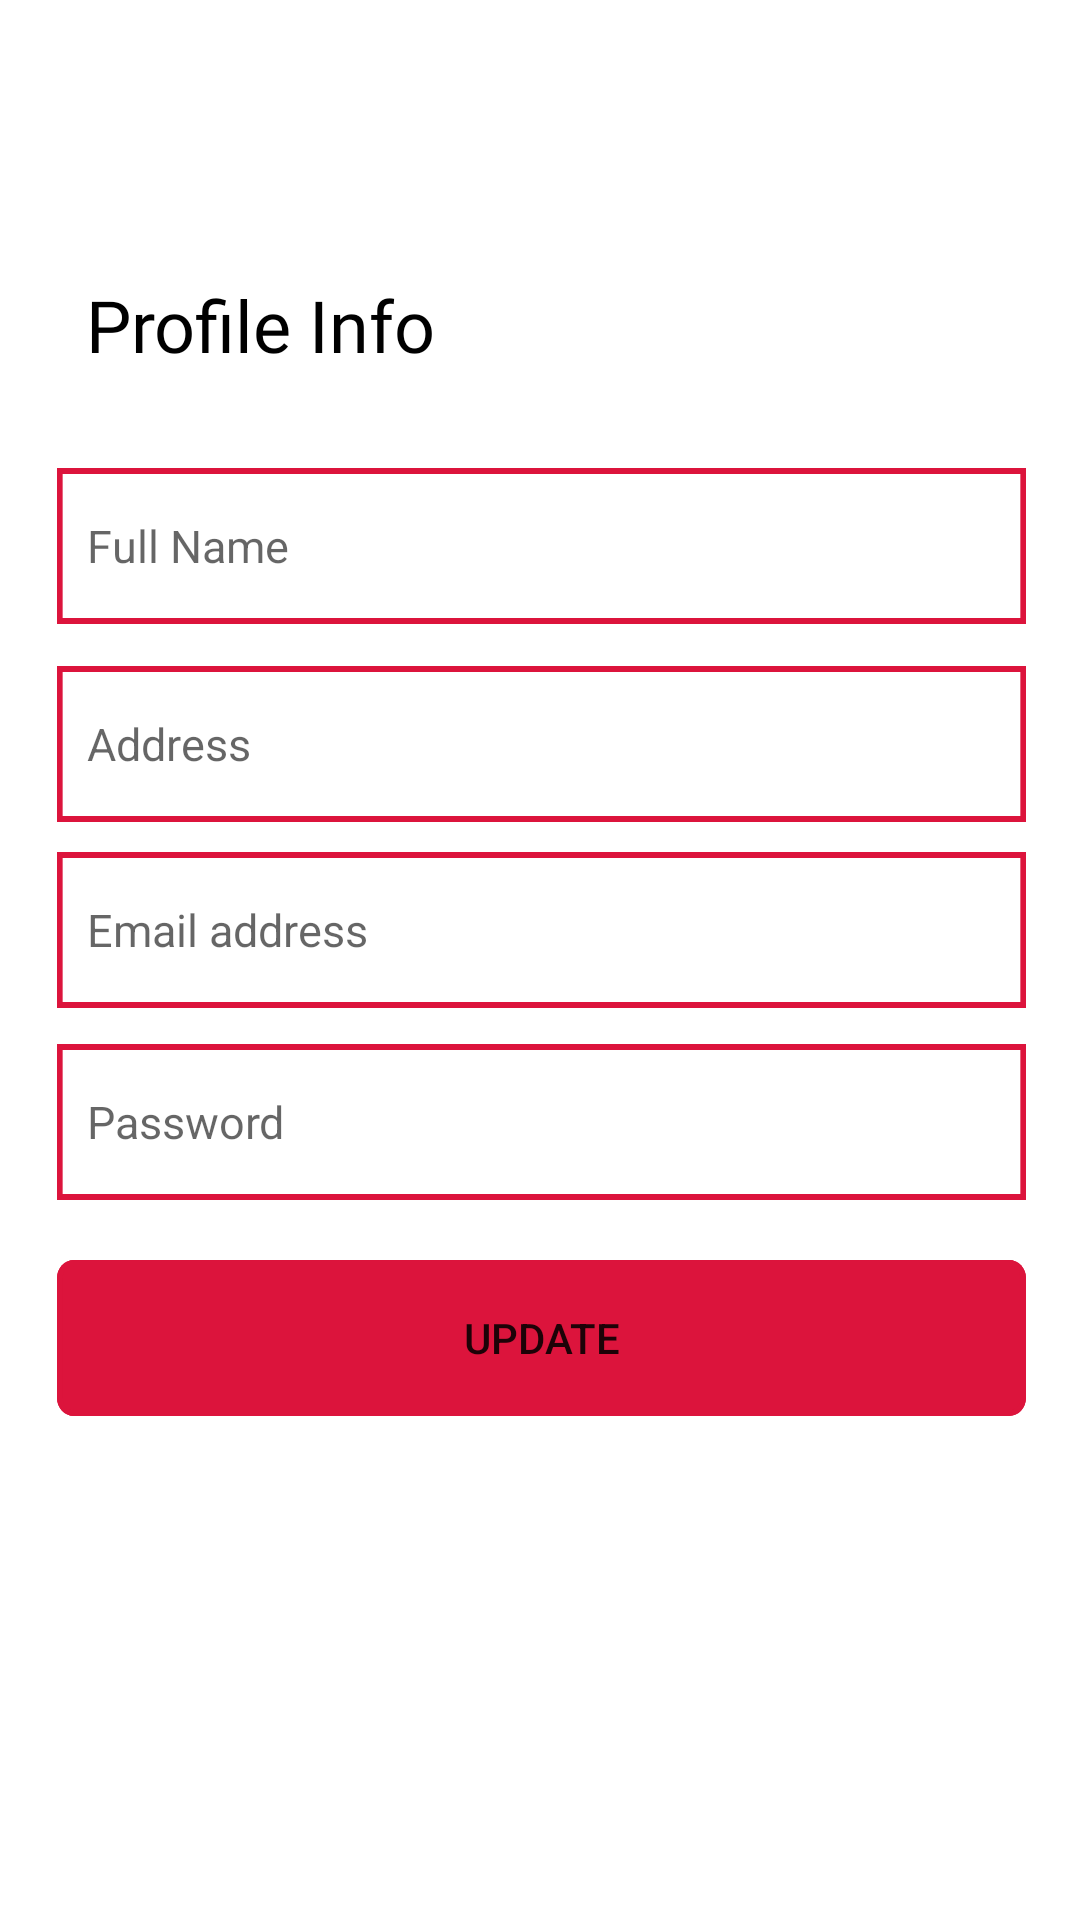

Reconstruct the res/layout file that produces this screen, plus the resources it refers to.
<!-- AndroidManifest.xml: application theme Theme.BrgyResponseApp -->
<!-- res/layout/activity_profile_info.xml -->
<?xml version="1.0" encoding="utf-8"?>
<androidx.constraintlayout.widget.ConstraintLayout xmlns:android="http://schemas.android.com/apk/res/android"
    xmlns:app="http://schemas.android.com/apk/res-auto"
    xmlns:tools="http://schemas.android.com/tools"
    android:layout_width="match_parent"
    android:layout_height="match_parent"
    tools:context=".ProfileInfo">

    <ImageButton
        android:id="@+id/bckPf"
        android:layout_width="wrap_content"
        android:layout_height="wrap_content"
        android:layout_marginStart="34dp"
        android:layout_marginTop="33dp"
        android:layout_marginEnd="329dp"
        android:onClick="profileBacktohome"
        android:backgroundTint="@color/white"
        app:layout_constraintEnd_toEndOf="parent"
        app:layout_constraintStart_toStartOf="parent"
        app:layout_constraintTop_toTopOf="parent"
        app:srcCompat="@drawable/ic_baseline_keyboard_backspace_24" />

    <EditText
        android:id="@+id/profilePassword"
        android:layout_width="323dp"
        android:layout_height="52dp"
        android:layout_alignParentLeft="true"
        android:layout_alignParentTop="true"
        android:layout_marginStart="19dp"
        android:layout_marginTop="348dp"
        android:layout_marginEnd="18dp"
        android:background="@drawable/inputd"
        android:hint="Password"
        android:inputType="textPassword"
        android:paddingHorizontal="10dp"
        android:textSize="15dp"
        app:layout_constraintEnd_toEndOf="parent"
        app:layout_constraintHorizontal_bias="0.509"
        app:layout_constraintStart_toStartOf="parent"
        app:layout_constraintTop_toTopOf="parent" />

    <EditText
        android:id="@+id/profileEmail"
        android:layout_width="323dp"
        android:layout_height="52dp"
        android:layout_alignParentLeft="true"
        android:layout_alignParentTop="true"
        android:layout_marginStart="19dp"
        android:layout_marginTop="284dp"
        android:layout_marginEnd="18dp"
        android:background="@drawable/inputd"
        android:hint="Email address"
        android:inputType="textEmailAddress"
        android:paddingHorizontal="10dp"
        android:textSize="15dp"
        app:layout_constraintEnd_toEndOf="parent"
        app:layout_constraintHorizontal_bias="0.509"
        app:layout_constraintStart_toStartOf="parent"
        app:layout_constraintTop_toTopOf="parent" />

    <EditText
        android:id="@+id/profileName"
        android:layout_width="323dp"
        android:layout_height="52dp"
        android:layout_alignParentLeft="true"
        android:layout_alignParentTop="true"
        android:layout_marginStart="19dp"
        android:layout_marginTop="156dp"
        android:layout_marginEnd="18dp"
        android:background="@drawable/inputd"
        android:hint="Full Name"
        android:paddingHorizontal="10dp"

        android:textSize="15dp"
        app:layout_constraintEnd_toEndOf="parent"
        app:layout_constraintStart_toStartOf="parent"
        app:layout_constraintTop_toTopOf="parent" />

    <EditText
        android:id="@+id/profileAddress"
        android:layout_width="323dp"
        android:layout_height="52dp"
        android:layout_alignParentLeft="true"
        android:layout_alignParentTop="true"
        android:layout_marginStart="19dp"
        android:layout_marginTop="222dp"
        android:layout_marginEnd="18dp"
        android:background="@drawable/inputd"
        android:hint="Address"
        android:paddingHorizontal="10dp"
        android:textSize="15dp"
        app:layout_constraintEnd_toEndOf="parent"
        app:layout_constraintStart_toStartOf="parent"
        app:layout_constraintTop_toTopOf="parent"
        />

    <Button
        android:id="@+id/profileUpdate"
        android:layout_width="323dp"
        android:layout_height="52dp"
        android:layout_alignParentLeft="true"
        android:layout_alignParentTop="true"
        android:layout_alignParentRight="true"
        android:layout_alignParentBottom="true"
        android:layout_marginStart="19dp"
        android:layout_marginTop="420dp"
        android:layout_marginEnd="18dp"
        android:background="@drawable/btnd"
        android:onClick="profileUpdate"
        android:text="update"
        app:layout_constraintEnd_toEndOf="parent"
        app:layout_constraintHorizontal_bias="0.49"
        app:layout_constraintStart_toStartOf="parent"
        app:layout_constraintTop_toTopOf="parent" />

    <TextView
        android:id="@+id/loginText"
        android:layout_width="wrap_content"
        android:layout_height="wrap_content"
        android:layout_marginStart="21dp"
        android:layout_marginTop="92dp"
        android:layout_marginEnd="204dp"
        android:fontFamily="@font/comfortaa_light"
        android:text="Profile Info"
        android:textColor="@color/black"
        android:textSize="24dp"
        app:layout_constraintEnd_toEndOf="parent"
        app:layout_constraintHorizontal_bias="0.421"
        app:layout_constraintStart_toStartOf="parent"
        app:layout_constraintTop_toTopOf="parent" />


</androidx.constraintlayout.widget.ConstraintLayout>
<!-- resources referenced by this layout -->
<resources>
  <color name="black">#FF000000</color>
  <color name="white">#FFFFFFFF</color>
  <!-- drawable btnd (drawable-v24) -->
  <vector
      xmlns:android="http://schemas.android.com/apk/res/android"
      xmlns:aapt="http://schemas.android.com/aapt"
      android:width="343dp"
      android:height="52dp"
      android:viewportWidth="343"
      android:viewportHeight="52"
      >
  
      <group>
  
          <clip-path
              android:pathData="M6 0H337C340.314 0 343 2.68629 343 6V46C343 49.3137 340.314 52 337 52H6C2.68629 52 0 49.3137 0 46V6C0 2.68629 2.68629 0 6 0Z"
              />
  
          <path
              android:pathData="M0 0V52H343V0"
              android:fillColor="#DC143C"
              />
  
          <path
              android:pathData="M6 0H337C340.314 0 343 2.68629 343 6V46C343 49.3137 340.314 52 337 52H6C2.68629 52 0 49.3137 0 46V6C0 2.68629 2.68629 0 6 0Z"
              android:strokeWidth="4"
              android:strokeColor="#DC143C"
              />
  
      </group>
  
  </vector>
  <!-- drawable inputd (drawable-v24) -->
  <vector
      xmlns:android="http://schemas.android.com/apk/res/android"
      xmlns:aapt="http://schemas.android.com/aapt"
      android:width="343dp"
      android:height="52dp"
      android:viewportWidth="343"
      android:viewportHeight="52"
      >
  
      <group>
  
          <clip-path
              android:pathData="M0 0H343V52H0V0Z"
              />
  
          <path
              android:pathData="M0 0V52H343V0"
              android:fillColor="#FFFFFF"
              />
  
          <path
              android:pathData="M0 0H343V52H0V0Z"
              android:strokeWidth="4"
              android:strokeColor="#DC143C"
              />
  
      </group>
  
  </vector>
  <style name="Theme.BrgyResponseApp" parent="Theme.MaterialComponents.DayNight.NoActionBar">
          
          <item name="colorPrimary">@color/crimson</item>
          <item name="colorPrimaryVariant">@color/crimson</item>
          <item name="colorOnPrimary">@color/white</item>
          
          <item name="colorSecondary">@color/teal_200</item>
          <item name="colorSecondaryVariant">@color/teal_700</item>
          <item name="colorOnSecondary">@color/black</item>
          
          <item name="android:statusBarColor" tools:targetApi="l">?attr/colorPrimaryVariant</item>
          
      </style>
  <color name="crimson">#dc143c</color>
  <color name="teal_200">#FF03DAC5</color>
  <color name="teal_700">#FF018786</color>
</resources>
